Image classification data set "Service-learning-model" (ajintalan16/Service-learning-model on GitHub). Class labels (3): akapulko, lagundi, sambong.

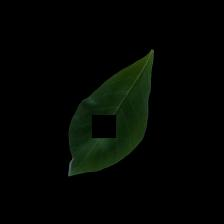
Label: lagundi

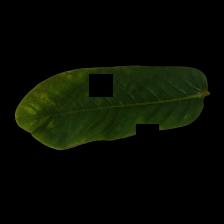
Label: akapulko

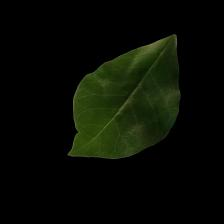
Label: lagundi

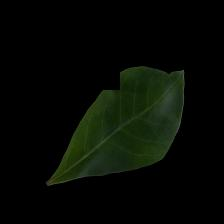
Label: lagundi

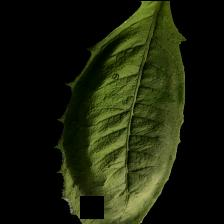
Label: sambong

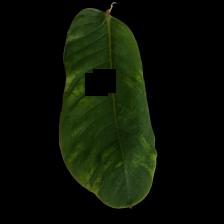
Label: akapulko
